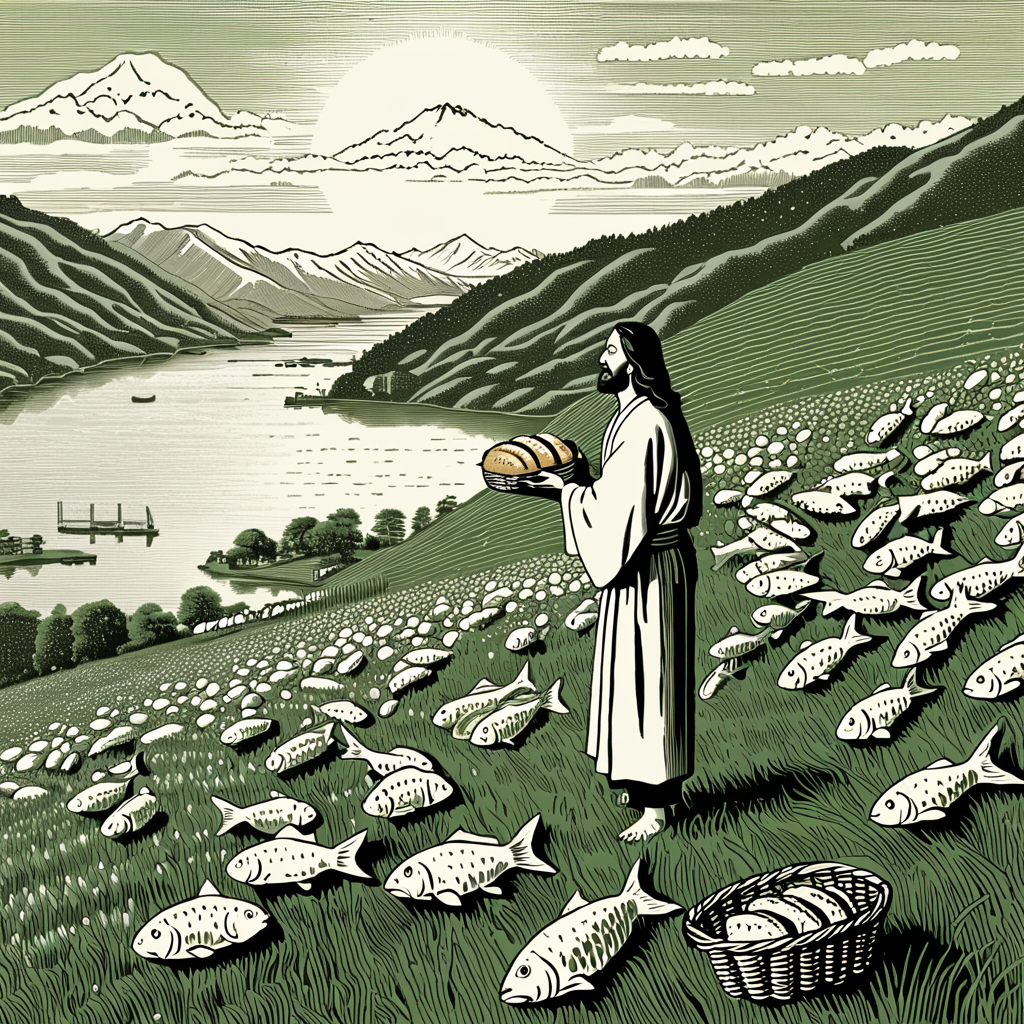
Generation parameters embedded in this image by AUTOMATIC1111 Stable Diffusion web UI or a fork of it (Forge, ...) (PNG 'parameters' text chunk):
(Monochrome:1.1) (Japanese ink:1.3), Jesus stands on a grassy hillside, breaking a loaf of bread that glows faintly with divine light. Around him, baskets of fish and bread seem to multiply miraculously, their abundance spilling over. The crowd sits in clusters on the green field, their faces lit with amazement and relief. A serene lake stretches out in the background, reflecting the golden hues of the setting sun.
Negative prompt: bad hands, bad feet, bad faces, bad eyes, weird arms and legs, tattoo, statue, picture frame, anime, cartoon, signature
Steps: 30, Sampler: DPM++ 2M, Schedule type: Karras, CFG scale: 10, Seed: 1779854424, Size: 1024x1024, Model hash: 33e58e8668, Model: Juggernaut-XI-byRunDiffusion, Token merging ratio: 0.1, Version: v1.10.1